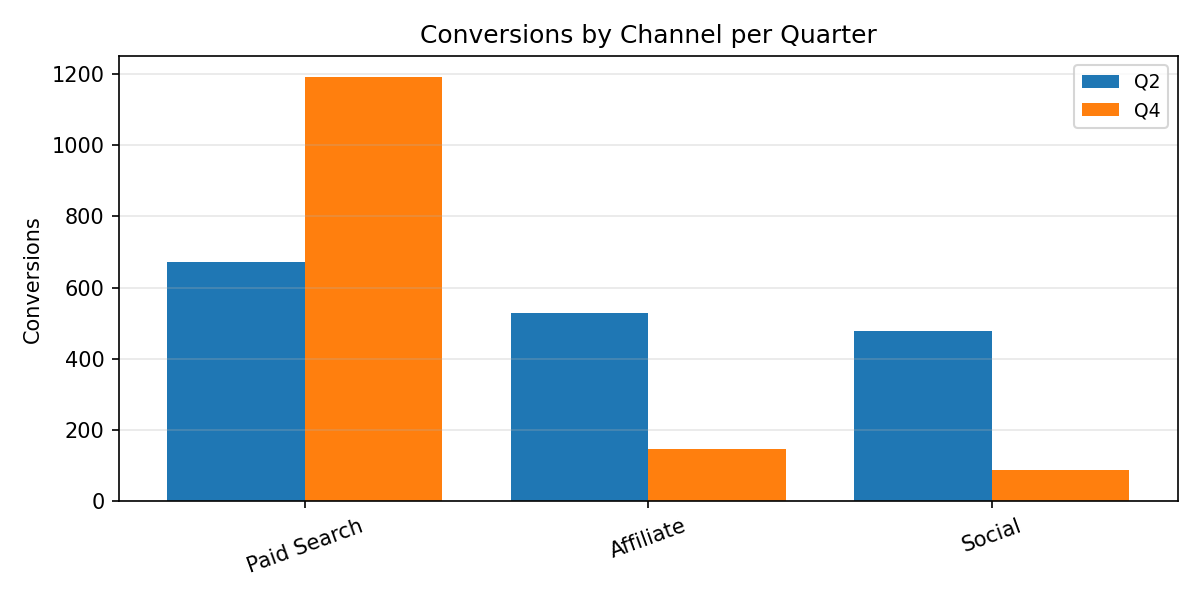

The data file committed next to this chart (first rows):
Category, Q2, Q4
Paid Search, 671.0, 1190
Affiliate, 530.0, 146.0
Social, 478.0, 87.0
